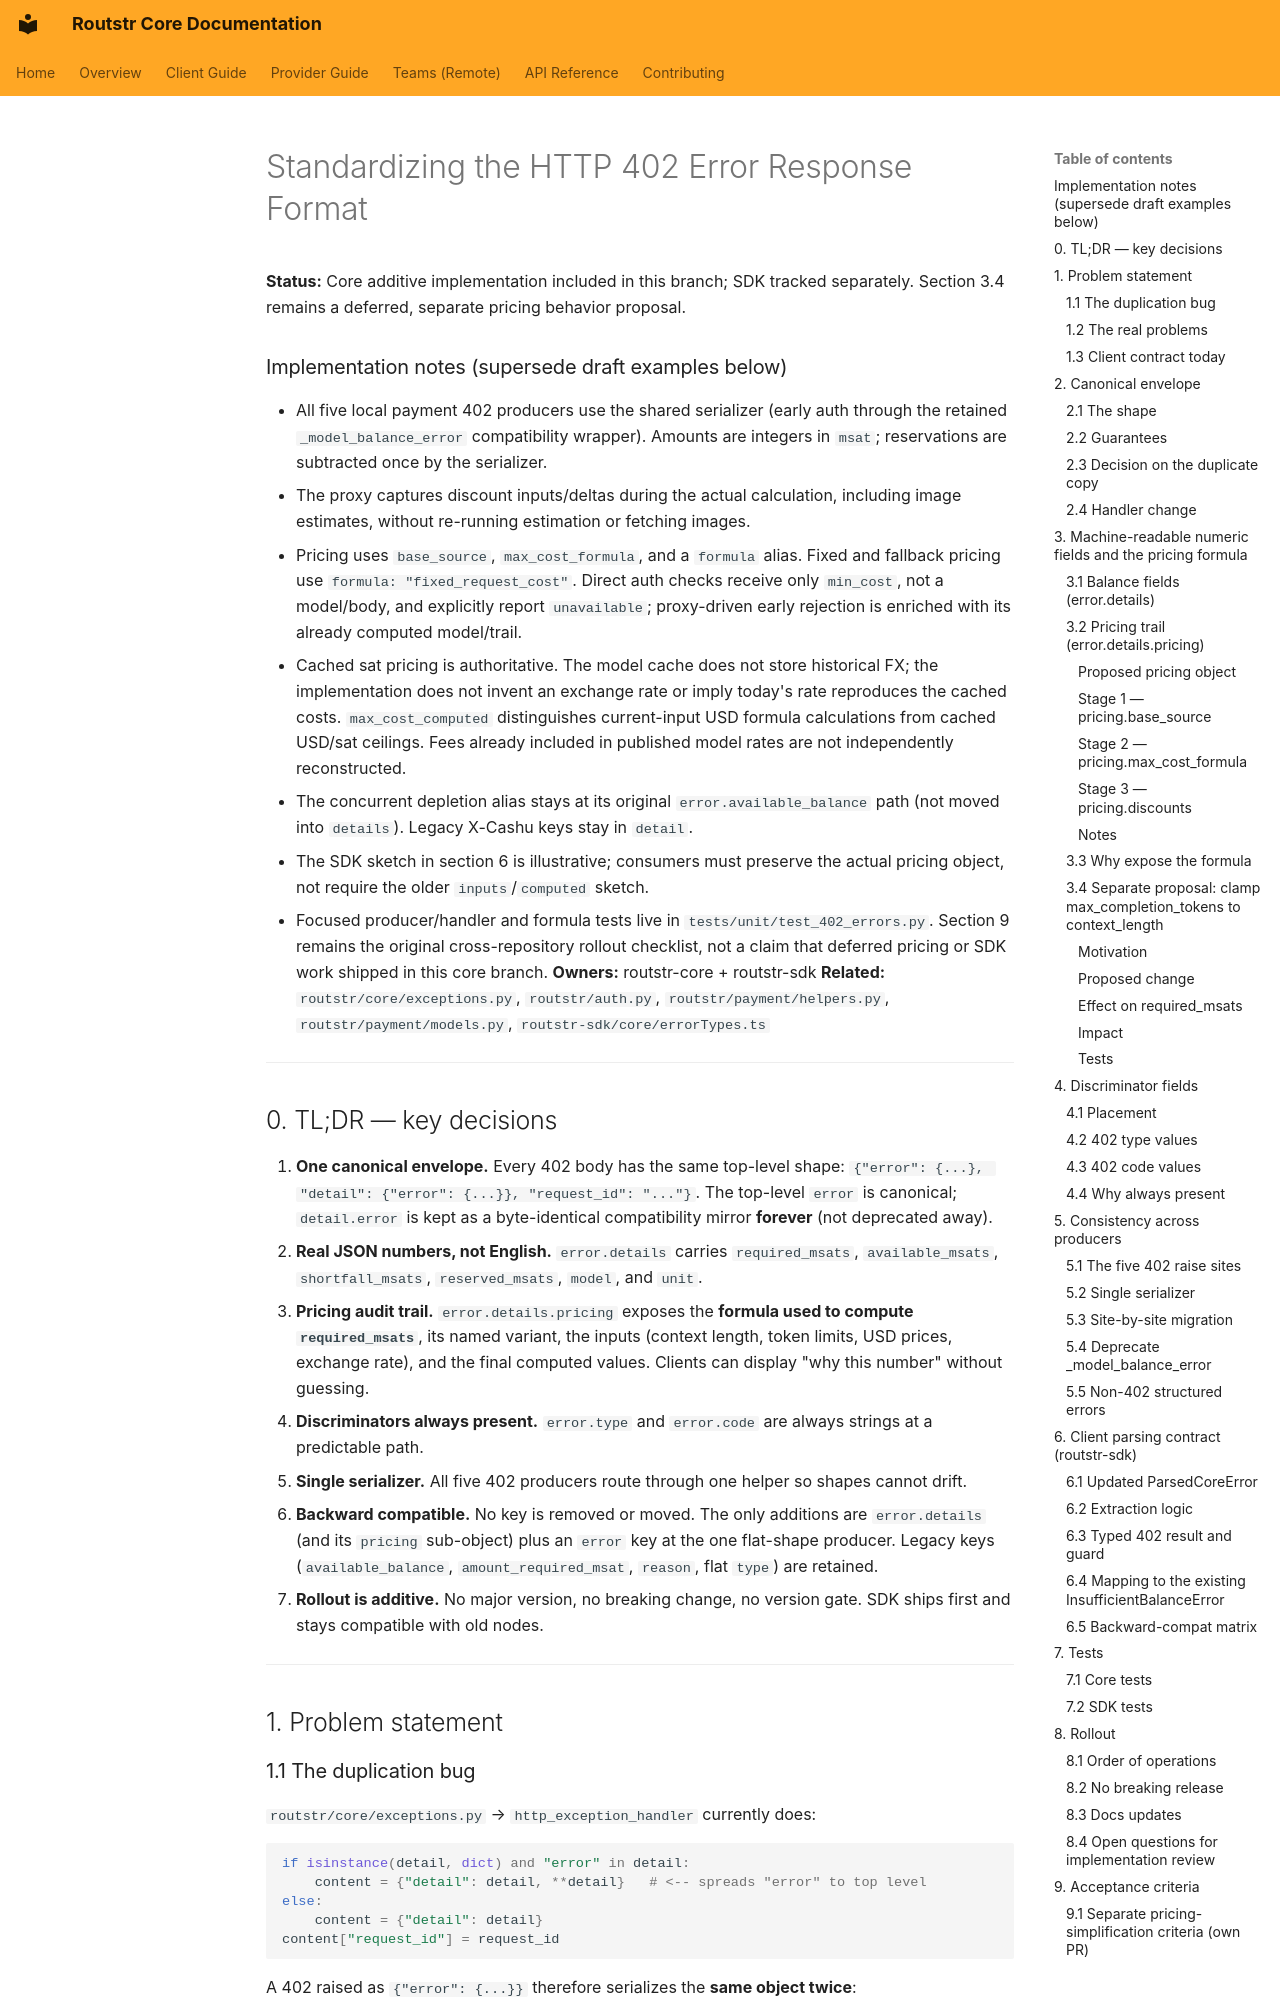

repository: Routstr/routstr-core · page: 402-error-format/index.html · generator: mkdocs

# Standardizing the HTTP 402 Error Response Format

**Status:** Core additive implementation included in this branch; SDK tracked separately.
Section 3.4 remains a deferred, separate pricing behavior proposal.

### Implementation notes (supersede draft examples below)

- All five local payment 402 producers use the shared serializer (early auth
  through the retained `_model_balance_error` compatibility wrapper). Amounts
  are integers in `msat`; reservations are subtracted once by the serializer.
- The proxy captures discount inputs/deltas during the actual calculation,
  including image estimates, without re-running estimation or fetching images.
- Pricing uses `base_source`, `max_cost_formula`, and a `formula` alias. Fixed
  and fallback pricing use `formula: "fixed_request_cost"`. Direct auth checks
  receive only `min_cost`, not a model/body, and explicitly report `unavailable`;
  proxy-driven early rejection is enriched with its already computed model/trail.
- Cached sat pricing is authoritative. The model cache does not store historical
  FX; the implementation does not invent an exchange rate or imply today's rate
  reproduces the cached costs. `max_cost_computed` distinguishes current-input
  USD formula calculations from cached USD/sat ceilings. Fees already included
  in published model rates are not independently reconstructed.
- The concurrent depletion alias stays at its original `error.available_balance`
  path (not moved into `details`). Legacy X-Cashu keys stay in `detail`.
- The SDK sketch in section 6 is illustrative; consumers must preserve the
  actual pricing object, not require the older `inputs`/`computed` sketch.
- Focused producer/handler and formula tests live in `tests/unit/test_402_errors.py`.
  Section 9 remains the original cross-repository rollout checklist, not a claim
  that deferred pricing or SDK work shipped in this core branch.
**Owners:** routstr-core + routstr-sdk
**Related:** `routstr/core/exceptions.py`, `routstr/auth.py`, `routstr/payment/helpers.py`, `routstr/payment/models.py`, `routstr-sdk/core/errorTypes.ts`

---
